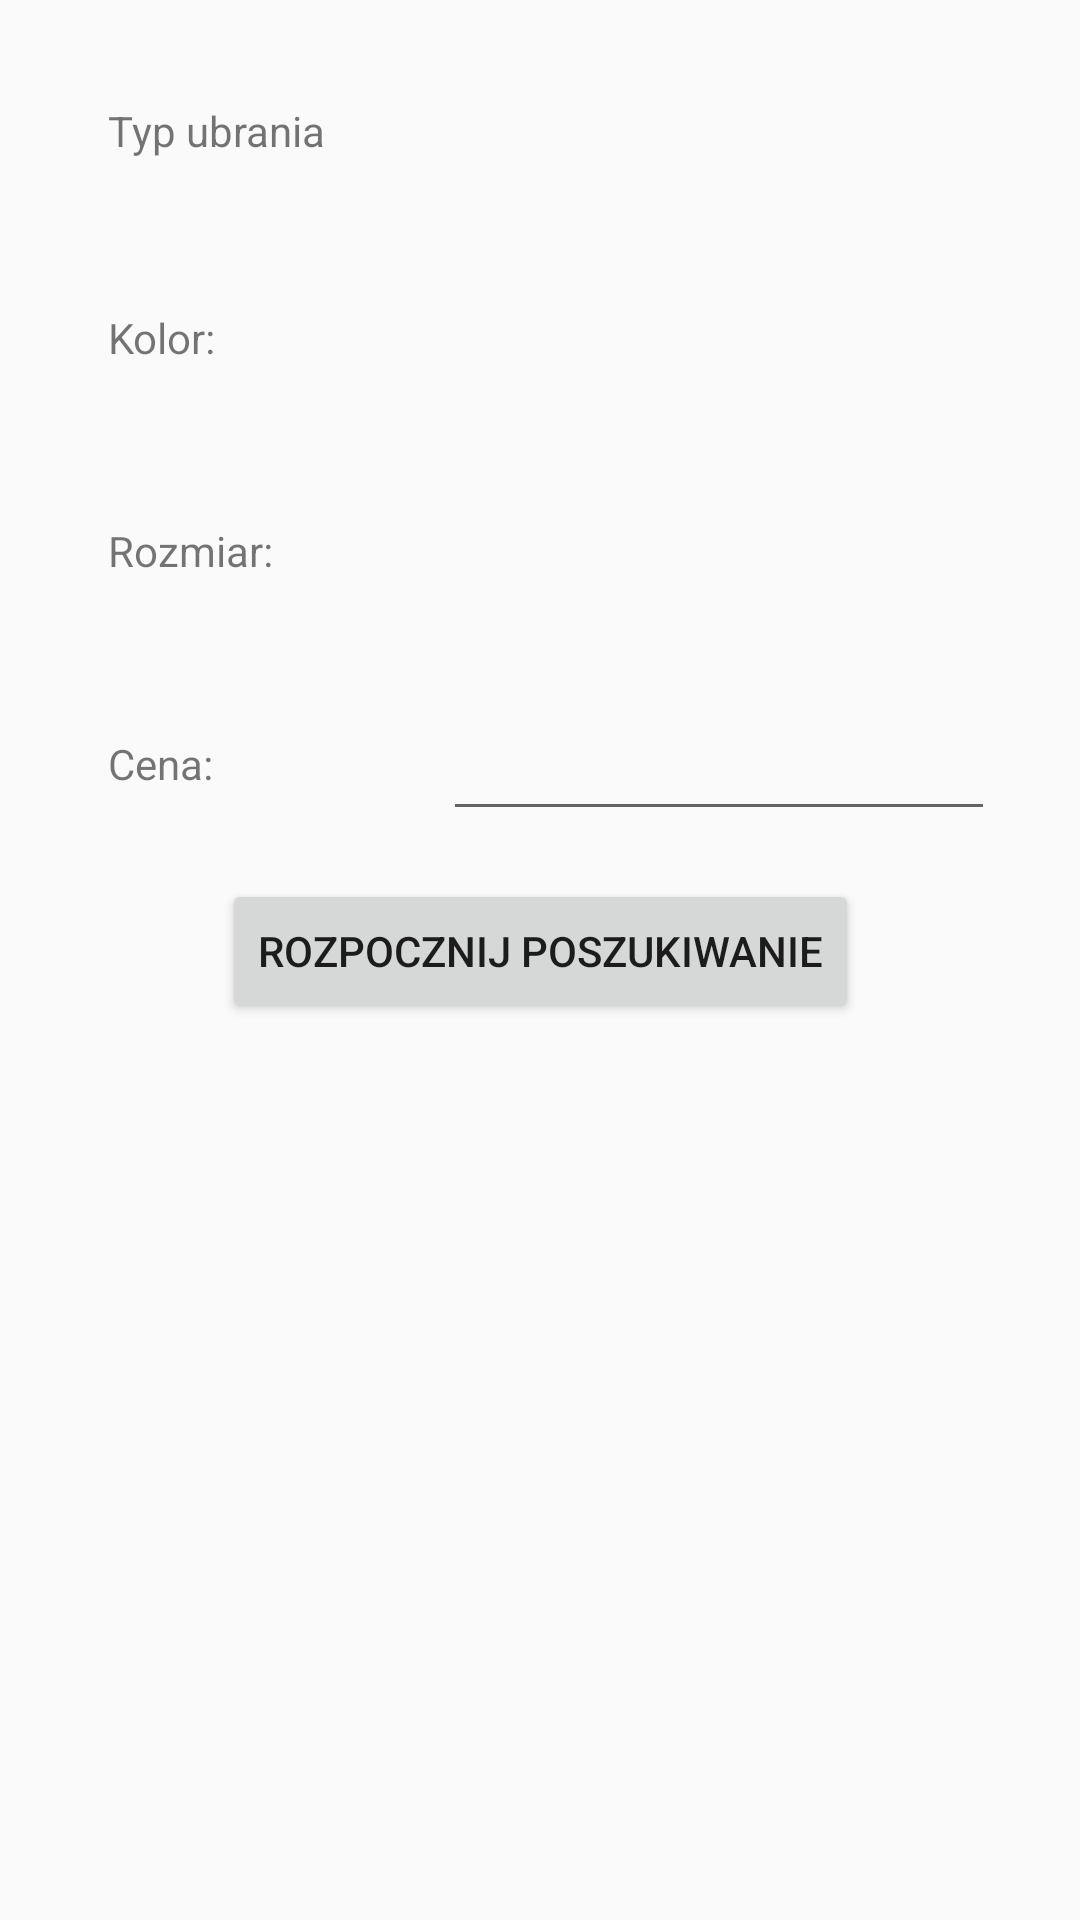

Android layout source for this screen:
<!-- AndroidManifest.xml: application theme AppTheme -->
<!-- res/layout/activity_search_occassion.xml -->
<?xml version="1.0" encoding="utf-8"?>
<androidx.constraintlayout.widget.ConstraintLayout xmlns:android="http://schemas.android.com/apk/res/android"
    xmlns:app="http://schemas.android.com/apk/res-auto"
    xmlns:tools="http://schemas.android.com/tools"
    android:id="@+id/constraint_layout"
    android:layout_width="match_parent"
    android:layout_height="match_parent"
    tools:context=".activities.SearchOccasionsActivity">

    <Spinner
        android:id="@+id/type_spinner"
        android:layout_width="189dp"
        android:layout_height="45dp"
        android:background="@drawable/spinner_background"
        android:paddingLeft="10dp"
        android:paddingTop="10dp"
        android:paddingRight="10dp"
        android:paddingBottom="10dp"
        android:spinnerMode="dropdown"
        android:textAlignment="gravity"
        app:layout_constraintStart_toStartOf="@+id/guideline12"
        app:layout_constraintTop_toTopOf="@+id/clothes_type" />

    <Spinner
        android:id="@+id/size_spinner"
        android:layout_width="189dp"
        android:layout_height="45dp"
        android:background="@drawable/spinner_background"
        android:paddingLeft="10dp"
        android:paddingTop="10dp"
        android:paddingRight="10dp"
        android:paddingBottom="10dp"
        android:spinnerMode="dropdown"
        android:textAlignment="gravity"
        app:layout_constraintStart_toStartOf="@+id/guideline12"
        app:layout_constraintTop_toTopOf="@+id/clothes_size" />

    <TextView
        android:id="@+id/clothes_type"
        android:layout_width="wrap_content"
        android:layout_height="45dp"
        android:layout_marginTop="24dp"
        android:paddingTop="10dp"
        android:paddingRight="10dp"
        android:paddingBottom="10dp"
        android:text="@string/clothes_type"
        app:layout_constraintStart_toStartOf="@+id/guideline11"
        app:layout_constraintTop_toTopOf="parent" />

    <Spinner
        android:id="@+id/color_spinner"
        android:layout_width="189dp"
        android:layout_height="45dp"
        android:background="@drawable/spinner_background"
        android:paddingLeft="10dp"
        android:paddingTop="10dp"
        android:paddingRight="10dp"
        android:paddingBottom="10dp"
        android:spinnerMode="dropdown"
        android:textAlignment="gravity"
        app:layout_constraintStart_toStartOf="@+id/guideline12"
        app:layout_constraintTop_toTopOf="@+id/clothes_color" />

    <androidx.constraintlayout.widget.Guideline
        android:id="@+id/guideline11"
        android:layout_width="wrap_content"
        android:layout_height="wrap_content"
        android:orientation="vertical"
        app:layout_constraintGuide_percent="0.1" />

    <TextView
        android:id="@+id/clothes_color"
        android:layout_width="wrap_content"
        android:layout_height="wrap_content"
        android:layout_marginTop="24dp"
        android:paddingTop="10dp"
        android:paddingRight="10dp"
        android:paddingBottom="10dp"
        android:text="@string/color_spinner_title"
        app:layout_constraintStart_toStartOf="@+id/guideline11"
        app:layout_constraintTop_toBottomOf="@+id/clothes_type" />

    <TextView
        android:id="@+id/clothes_size"
        android:layout_width="wrap_content"
        android:layout_height="wrap_content"
        android:layout_marginTop="32dp"
        android:paddingTop="10dp"
        android:paddingEnd="10dp"
        android:paddingBottom="10dp"
        android:text="@string/size_spinner_title"
        app:layout_constraintStart_toStartOf="@+id/guideline11"
        app:layout_constraintTop_toBottomOf="@+id/clothes_color" />

    <androidx.constraintlayout.widget.Guideline
        android:id="@+id/guideline12"
        android:layout_width="wrap_content"
        android:layout_height="wrap_content"
        android:orientation="vertical"
        app:layout_constraintGuide_percent="0.41" />

    <TextView
        android:id="@+id/price_title"
        android:layout_width="wrap_content"
        android:layout_height="wrap_content"
        android:layout_marginTop="32dp"
        android:paddingTop="10dp"
        android:paddingRight="10dp"
        android:paddingBottom="10dp"
        android:text="@string/price_title"
        app:layout_constraintStart_toStartOf="@+id/guideline11"
        app:layout_constraintTop_toBottomOf="@+id/clothes_size" />

    <androidx.recyclerview.widget.RecyclerView
        android:id="@+id/recycler_occasions"
        android:layout_width="0dp"
        android:layout_height="0dp"
        android:layout_marginTop="16dp"
        android:layout_marginBottom="8dp"
        app:layout_constraintBottom_toBottomOf="parent"
        app:layout_constraintEnd_toEndOf="parent"
        app:layout_constraintStart_toStartOf="parent"
        app:layout_constraintTop_toBottomOf="@+id/submit_button" />

    <Button
        android:id="@+id/submit_button"
        android:layout_width="wrap_content"
        android:layout_height="wrap_content"
        android:layout_marginTop="16dp"
        android:onClick="addOccasion"
        android:text="@string/add_scheduler"
        app:layout_constraintEnd_toEndOf="parent"
        app:layout_constraintStart_toStartOf="parent"
        app:layout_constraintTop_toBottomOf="@+id/clothes_price" />

    <EditText
        android:id="@+id/clothes_price"
        android:layout_width="184dp"
        android:layout_height="42dp"
        android:ems="10"
        android:inputType="number"
        app:layout_constraintStart_toStartOf="@+id/guideline12"
        app:layout_constraintTop_toTopOf="@+id/price_title" />

</androidx.constraintlayout.widget.ConstraintLayout>
<!-- resources referenced by this layout -->
<resources>
  <!-- drawable spinner_background (drawable) -->
  <?xml version="1.0" encoding="utf-8"?>
  <selector xmlns:android="http://schemas.android.com/apk/res/android">
      <item><layer-list>
          <item>
              <shape>
                  <solid
                      android:color="@color/white">
                  </solid>
  
                  <corners android:radius="3dp" />
  
                  <padding
                      android:bottom="10dp"
                      android:left="10dp"
                      android:right="10dp"
                      android:top="10dp" />
                  <stroke
                      android:width="2dp"
                      android:color="@color/black"/>
              </shape>
          </item>
          <item android:drawable="@drawable/ic_arrow_drop_down_black_24dp"
              android:gravity="bottom|right">
          </item>
      </layer-list></item>
  </selector>
  <string name="add_scheduler">Rozpocznij poszukiwanie</string>
  <string name="clothes_type">Typ ubrania</string>
  <string name="color_spinner_title">Kolor:</string>
  <string name="price_title">Cena:</string>
  <string name="size_spinner_title">Rozmiar:</string>
  <style name="AppTheme" parent="Theme.AppCompat.Light.DarkActionBar">
          
          <item name="colorPrimary">@color/colorPrimary</item>
          <item name="colorPrimaryDark">@color/colorPrimaryDark</item>
          <item name="colorAccent">@color/colorAccent</item>
      </style>
  <color name="white">#ffffff</color>
  <color name="black">#000000</color>
  <color name="colorPrimary">#008577</color>
  <color name="colorPrimaryDark">#00574B</color>
  <color name="colorAccent">#D81B60</color>
</resources>
